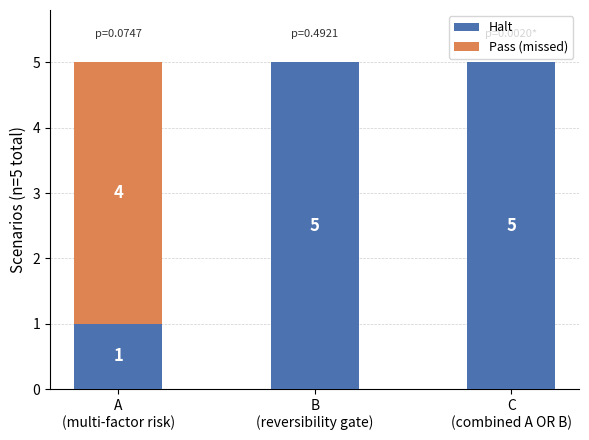

This figure's Python source: (Note: this script raises an exception after producing the figure.)
"""
Figure 2: Low-risk + irreversible cell breakdown.

Stacked bar showing li_halt vs li_pass counts for each classifier in the headline
test cell (low risk + irreversible, n=5). Renders fig2-low-irrev-cell.png.
"""
import matplotlib
matplotlib.use('Agg')
import matplotlib.pyplot as plt
import numpy as np

CLASSIFIERS = ['A\n(multi-factor risk)', 'B\n(reversibility gate)', 'C\n(combined A OR B)']
LI_HALT = [1, 5, 5]
LI_PASS = [4, 0, 0]
N = 5

x = np.arange(len(CLASSIFIERS))
width = 0.45

fig, ax = plt.subplots(figsize=(6, 4.5))
fig.patch.set_facecolor('white')
ax.set_facecolor('white')

bars_halt = ax.bar(x, LI_HALT, width, label='Halt', color='#4C72B0', zorder=3)
bars_pass = ax.bar(x, LI_PASS, width, bottom=LI_HALT,
                   label='Pass (missed)', color='#DD8452', zorder=3)

# Annotate counts inside bars
for i, (h, p) in enumerate(zip(LI_HALT, LI_PASS)):
    if h > 0:
        ax.text(i, h / 2, str(h), ha='center', va='center',
                fontsize=12, fontweight='bold', color='white')
    if p > 0:
        ax.text(i, h + p / 2, str(p), ha='center', va='center',
                fontsize=12, fontweight='bold', color='white')

ax.set_xticks(x)
ax.set_xticklabels(CLASSIFIERS, fontsize=10)
ax.set_ylabel('Scenarios (n=5 total)', fontsize=11)
ax.set_ylim(0, N + 0.8)
ax.set_yticks(range(N + 1))
ax.legend(fontsize=9, loc='upper right')
ax.grid(axis='y', linestyle='--', linewidth=0.5, alpha=0.6, zorder=0)
ax.spines['top'].set_visible(False)
ax.spines['right'].set_visible(False)

# Fisher p annotations
fisher_p = [0.0747, 0.4921, 0.0020]
for i, p in enumerate(fisher_p):
    label = f'p={p:.4f}{"*" if p < 0.05 else ""}'
    ax.text(i, N + 0.35, label, ha='center', va='bottom', fontsize=8, color='#333333')

plt.tight_layout()
plt.savefig('figures/fig2-low-irrev-cell.png', dpi=150, bbox_inches='tight')
print('Wrote figures/fig2-low-irrev-cell.png')
